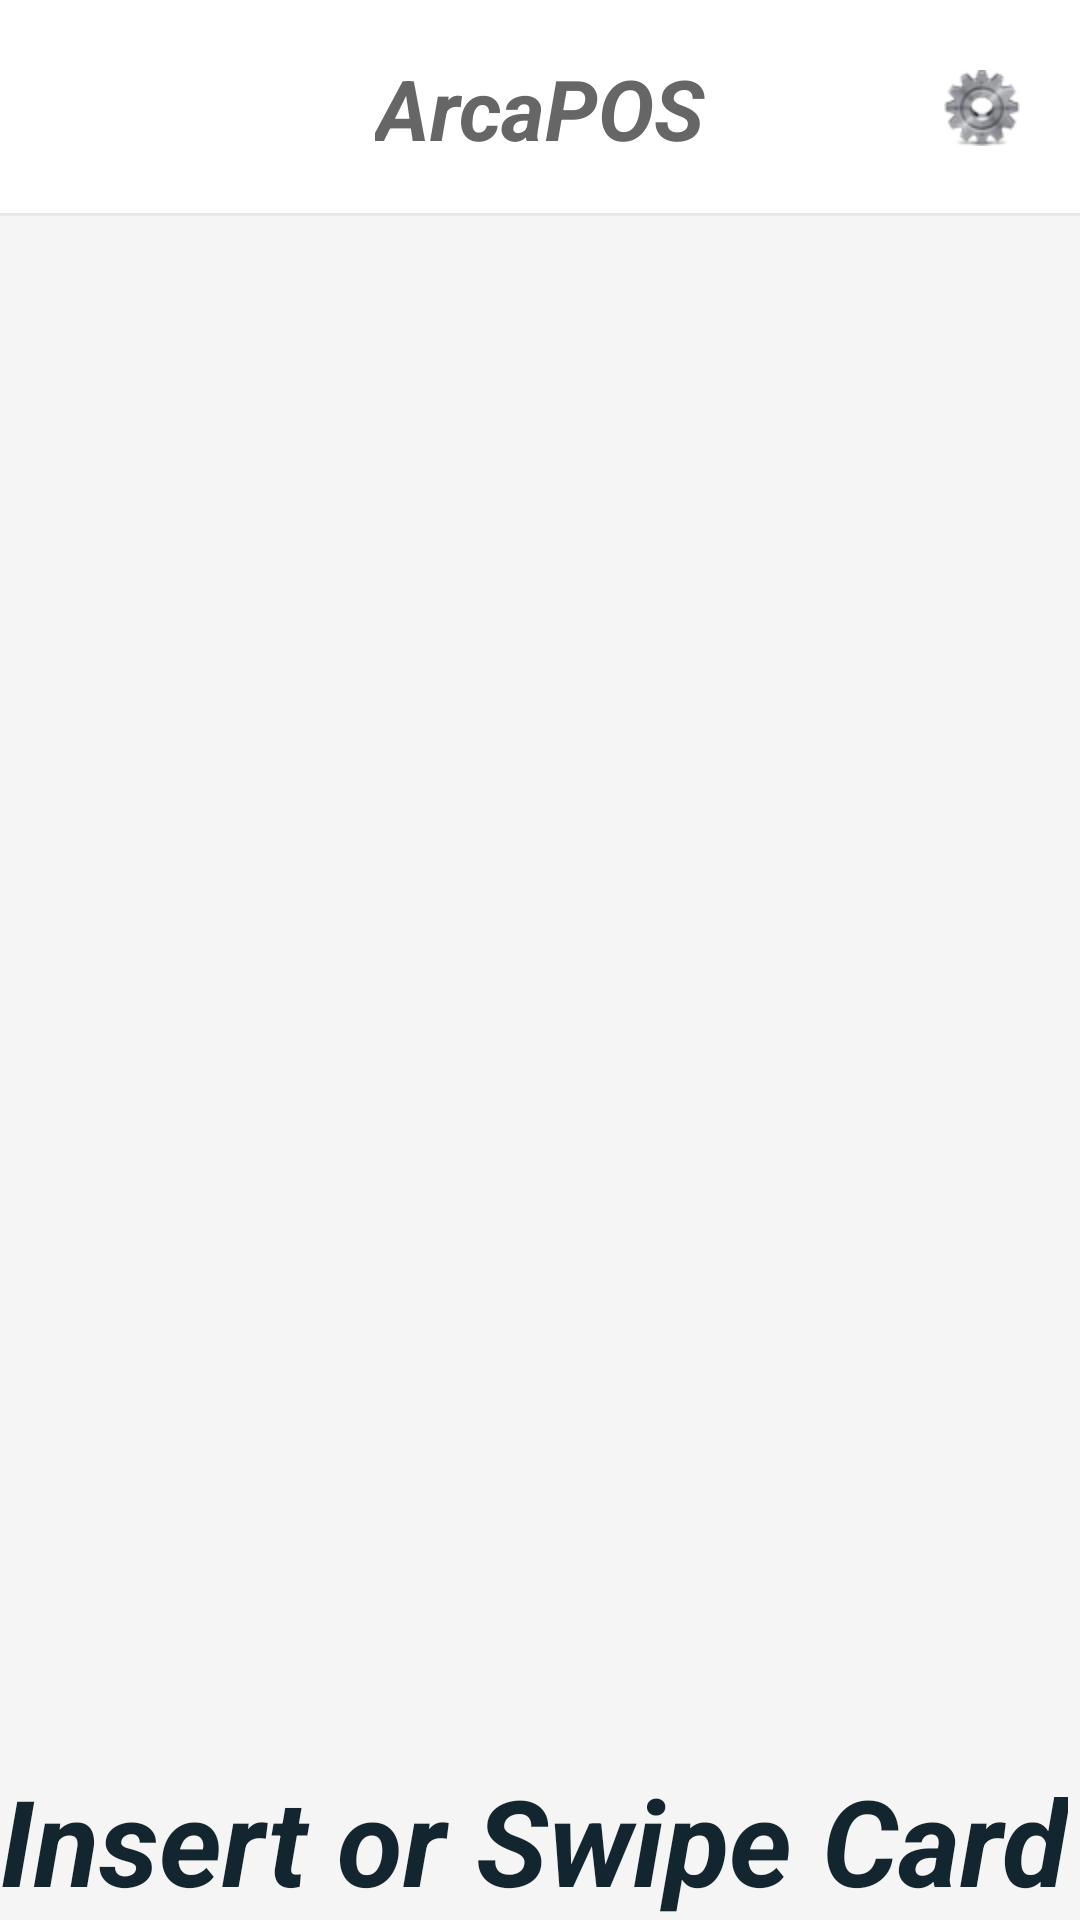

The Android layout XML behind this screen, and the referenced resources:
<!-- AndroidManifest.xml: application theme CashierBaseTheme -->
<!-- res/layout/activity_insert_card_display.xml -->
<?xml version="1.0" encoding="utf-8"?>

<LinearLayout xmlns:android="http://schemas.android.com/apk/res/android"
              android:orientation="vertical"
              android:layout_width="match_parent"
              android:layout_height="match_parent"
              android:background="@color/bg_app"
>

    <include layout="@layout/top_title"/>

    <TextView
            android:id="@+id/insertCardStatusText"
            android:layout_width="wrap_content"
            android:layout_height="wrap_content"
            android:layout_marginTop="20dp"
            android:textColor="@color/black"
            android:textStyle="bold|italic"
            android:text=""
            android:textSize="50sp"/>

    
    <LinearLayout
            android:layout_width="match_parent" android:layout_height="wrap_content"
            android:gravity="center_horizontal"
            android:layout_marginTop="0dp"
            android:layout_weight="40"
            android:orientation="horizontal">
    </LinearLayout>


    <TextView
            android:id="@+id/insertCardInfoText"
            android:layout_width="wrap_content"
            android:layout_height="wrap_content"
            android:layout_marginTop="20dp"
            android:textColor="@color/black"
            android:textStyle="bold|italic"
            android:text="Insert or Swipe Card"
            android:textSize="40sp"/>



</LinearLayout>
<!-- res/layout/top_title.xml (included above) -->
<?xml version="1.0" encoding="utf-8"?>

<RelativeLayout xmlns:android="http://schemas.android.com/apk/res/android"
                android:id="@+id/title_layout"
                android:layout_width="fill_parent"
                android:layout_height="@dimen/title_high"
                android:background="@color/white"
        >

    <TextView
            android:id="@+id/titleNameText"
            android:textSize="28sp"
            android:textColor="@color/allinpay_title_and_line_text"
            android:layout_width="wrap_content"
            android:layout_height="wrap_content"
            android:layout_centerHorizontal="true"
            android:layout_centerVertical="true"
            android:textStyle="bold|italic"
            android:text="ArcaPOS"/>

    <ImageView android:id="@+id/operText"
               android:layout_width="wrap_content"
               android:layout_height="match_parent"
               android:layout_alignParentRight="true"
               android:layout_marginRight="10dp"
               android:src="@drawable/selector_oper"
               android:visibility="gone"/>

    <TextView
        android:layout_width="wrap_content"
              android:layout_height="match_parent"
              android:layout_alignParentRight="true"
              android:paddingRight="@dimen/layout_margin_left_right_10"
              android:paddingLeft="@dimen/layout_margin_left_right_10"
              android:text="Swipe for return"
              android:gravity="center"
              android:textSize="@dimen/text_normal_size"
              android:textColor="@color/allinpay_title_and_line_text"
              android:background="@drawable/selector_scan_refund"
              android:visibility="gone"/>

    <ImageView android:layout_width="match_parent"
               android:layout_height="wrap_content"
               android:layout_alignParentBottom="true"
               android:src="@drawable/line_bold"/>

    <ImageView android:layout_width="wrap_content"
        android:layout_height="fill_parent"
               android:id="@+id/titleBackImage"
               android:src="@drawable/selector_return"
               android:paddingLeft="20dp"
               android:paddingRight="20dp"
        android:layout_alignParentTop="true"
        />

    <ImageView android:layout_width="wrap_content"
               android:layout_height="fill_parent"
               android:id="@+id/titleSettingsImage"
               android:src="@drawable/settings"
               android:paddingLeft="20dp"
               android:paddingRight="20dp"
               android:layout_alignParentEnd="true"/>

</RelativeLayout>
<!-- resources referenced by this layout -->
<resources>
  <color name="allinpay_title_and_line_text">#666666</color>
  <color name="bg_app">#F5F5F5</color>
  <color name="black">#13252e</color>
  <color name="white">#ffffff</color>
  <dimen name="layout_margin_left_right_10">10dip</dimen>
  <dimen name="text_normal_size">24sp</dimen>
  <dimen name="title_high">72dp</dimen>
  <!-- drawable line_bold: png bitmap (drawable-hdpi, 1044 bytes) -->
  <!-- drawable selector_oper (drawable) -->
  <?xml version="1.0" encoding="utf-8"?>
  
  <selector xmlns:android="http://schemas.android.com/apk/res/android">
      <item android:state_selected="true"
            android:drawable="@drawable/operation_btn_normal"/>
      <item android:state_pressed="true"
            android:drawable="@drawable/operation_btn_press"/>
      <item android:drawable="@drawable/operation_btn_normal"/>
  </selector>
  <!-- drawable selector_return (drawable) -->
  <?xml version="1.0" encoding="utf-8"?>
  
  <selector xmlns:android="http://schemas.android.com/apk/res/android">
      <item android:state_selected="true"
            android:drawable="@drawable/title_return_normal"/>
      <item android:state_pressed="true"
            android:drawable="@drawable/title_return_press"/>
      <item android:drawable="@drawable/title_return_normal"/>
  </selector>
  <!-- drawable selector_scan_refund (drawable) -->
  <?xml version="1.0" encoding="utf-8"?>
  
  <selector xmlns:android="http://schemas.android.com/apk/res/android">
      <item android:state_selected="true"
            android:drawable="@drawable/background_white"/>
      <item android:state_pressed="true"
            android:drawable="@drawable/background_green"/>
      <item android:drawable="@drawable/background_white"/>
  </selector>
  <!-- drawable settings: png bitmap (drawable-hdpi, 4396 bytes) -->
  <style name="CashierBaseTheme" parent="android:Theme.Holo.Light.DarkActionBar">
          <item name="android:windowNoTitle">true</item>
      </style>
  <!-- drawable operation_btn_normal: png bitmap (drawable-hdpi, 21227 bytes) -->
  <!-- drawable operation_btn_press: png bitmap (drawable-hdpi, 21230 bytes) -->
</resources>
